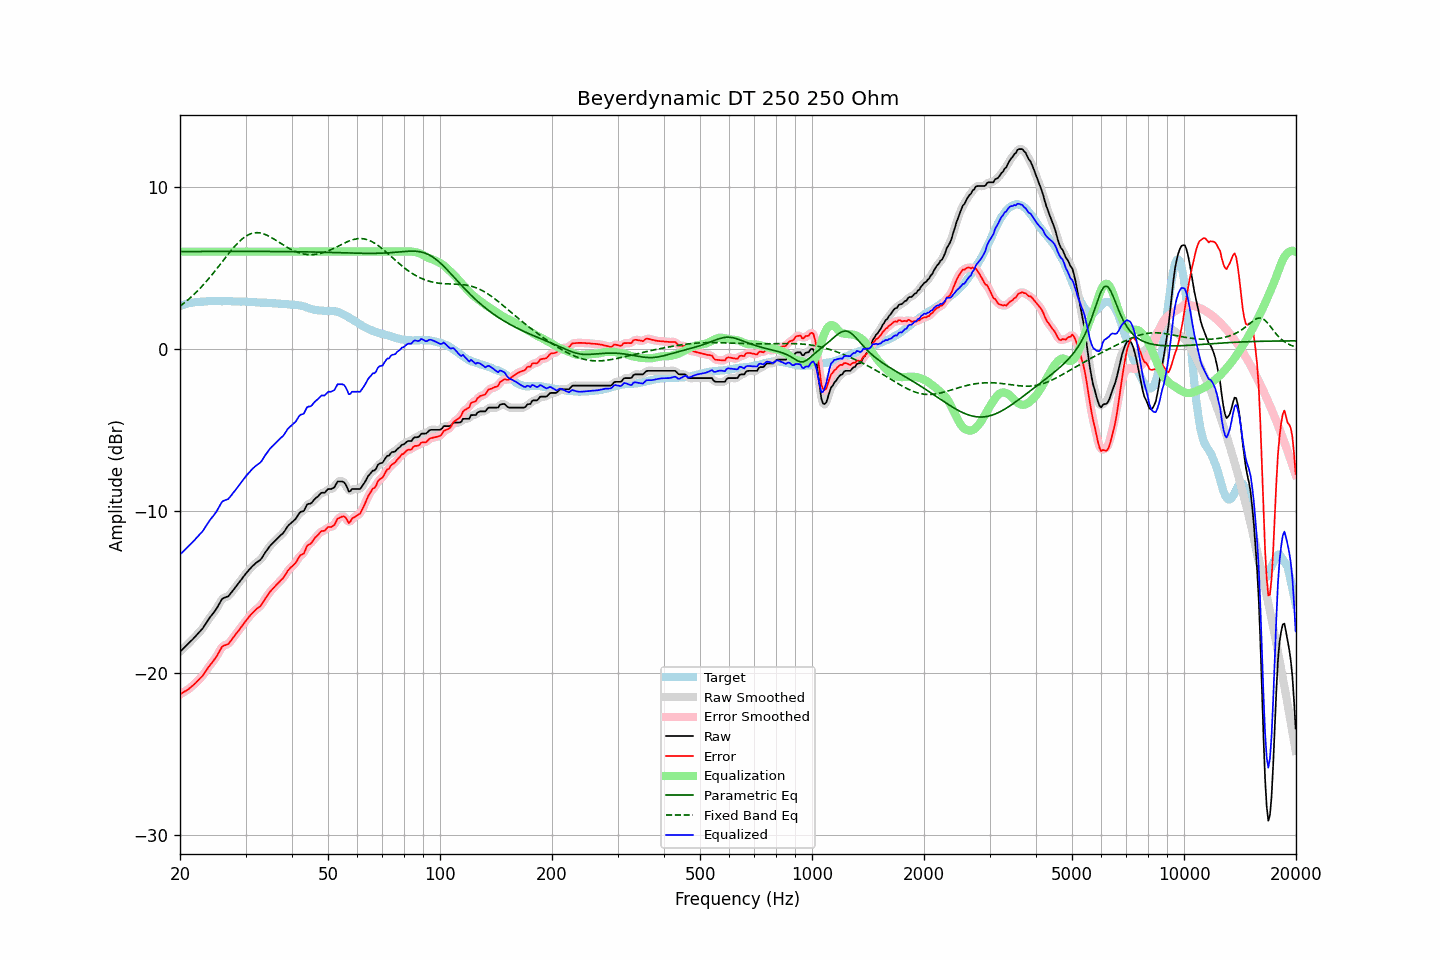

The file beside this chart, header and first rows:
frequency, raw, error, smoothed, error_smoothed, equalization, parametric_eq, fixed_band_eq, equalized_raw, equalized_smoothed, target
20.00, -18.68, -21.32, -18.68, -21.32, 6.00, 6.01, 2.64, -12.68, -12.68, 2.64
20.20, -18.58, -21.26, -18.59, -21.26, 6.00, 6.01, 2.71, -12.58, -12.59, 2.68
20.40, -18.49, -21.20, -18.49, -21.20, 6.00, 6.01, 2.79, -12.49, -12.49, 2.71
20.61, -18.40, -21.13, -18.40, -21.14, 6.00, 6.01, 2.87, -12.40, -12.40, 2.73
20.81, -18.30, -21.08, -18.30, -21.08, 6.00, 6.01, 2.95, -12.30, -12.30, 2.78
21.02, -18.20, -21.02, -18.20, -21.01, 6.00, 6.01, 3.03, -12.20, -12.20, 2.81
21.23, -18.10, -20.93, -18.10, -20.93, 6.00, 6.01, 3.12, -12.10, -12.10, 2.82
21.44, -18.00, -20.85, -18.00, -20.85, 6.00, 6.01, 3.21, -12.00, -12.00, 2.84
21.66, -17.91, -20.77, -17.90, -20.76, 6.00, 6.01, 3.30, -11.91, -11.90, 2.86
21.87, -17.80, -20.67, -17.80, -20.68, 6.00, 6.01, 3.39, -11.80, -11.80, 2.87
22.09, -17.69, -20.58, -17.69, -20.58, 6.00, 6.01, 3.49, -11.69, -11.69, 2.89
22.31, -17.58, -20.47, -17.58, -20.48, 6.00, 6.01, 3.59, -11.58, -11.58, 2.89
22.54, -17.48, -20.38, -17.48, -20.38, 6.00, 6.01, 3.69, -11.48, -11.48, 2.90
22.76, -17.36, -20.27, -17.37, -20.28, 6.00, 6.01, 3.79, -11.36, -11.37, 2.91
22.99, -17.26, -20.17, -17.25, -20.16, 6.00, 6.01, 3.90, -11.26, -11.25, 2.91
23.22, -17.11, -20.03, -17.11, -20.03, 6.00, 6.01, 4.01, -11.11, -11.11, 2.92
23.45, -16.95, -19.88, -16.96, -19.89, 6.00, 6.01, 4.12, -10.95, -10.96, 2.93
23.69, -16.81, -19.74, -16.80, -19.74, 6.00, 6.01, 4.23, -10.81, -10.80, 2.94
23.92, -16.65, -19.60, -16.65, -19.60, 6.00, 6.01, 4.35, -10.65, -10.65, 2.95
24.16, -16.51, -19.47, -16.52, -19.47, 6.00, 6.01, 4.47, -10.51, -10.52, 2.96
24.40, -16.39, -19.36, -16.39, -19.35, 6.00, 6.01, 4.59, -10.39, -10.39, 2.96
24.65, -16.26, -19.22, -16.27, -19.22, 6.00, 6.01, 4.71, -10.26, -10.27, 2.95
24.89, -16.13, -19.08, -16.13, -19.08, 6.00, 6.01, 4.83, -10.13, -10.13, 2.95
25.14, -15.98, -18.93, -15.97, -18.93, 6.00, 6.01, 4.96, -9.98, -9.97, 2.95
25.39, -15.80, -18.75, -15.80, -18.75, 6.00, 6.01, 5.09, -9.80, -9.80, 2.95
25.65, -15.63, -18.58, -15.62, -18.57, 6.00, 6.01, 5.21, -9.63, -9.62, 2.95
25.91, -15.46, -18.40, -15.48, -18.43, 6.00, 6.01, 5.34, -9.46, -9.48, 2.94
26.16, -15.37, -18.32, -15.38, -18.33, 6.00, 6.01, 5.47, -9.37, -9.38, 2.95
26.43, -15.33, -18.28, -15.33, -18.28, 6.00, 6.01, 5.60, -9.33, -9.33, 2.95
26.69, -15.29, -18.24, -15.30, -18.24, 6.00, 6.01, 5.72, -9.29, -9.30, 2.94
26.96, -15.26, -18.21, -15.24, -18.18, 6.00, 6.01, 5.85, -9.26, -9.24, 2.94
27.23, -15.15, -18.09, -15.15, -18.09, 6.00, 6.01, 5.97, -9.15, -9.15, 2.94
27.50, -15.02, -17.97, -15.03, -17.97, 6.00, 6.01, 6.09, -9.02, -9.03, 2.94
27.77, -14.89, -17.82, -14.90, -17.83, 6.00, 6.01, 6.21, -8.89, -8.90, 2.93
28.05, -14.77, -17.70, -14.77, -17.70, 6.00, 6.01, 6.32, -8.77, -8.77, 2.93
28.33, -14.64, -17.56, -14.64, -17.57, 6.00, 6.01, 6.43, -8.64, -8.64, 2.92
28.62, -14.52, -17.44, -14.52, -17.44, 6.00, 6.01, 6.54, -8.52, -8.52, 2.92
28.90, -14.38, -17.31, -14.38, -17.30, 6.00, 6.01, 6.63, -8.38, -8.38, 2.92
29.19, -14.25, -17.17, -14.25, -17.17, 6.00, 6.01, 6.73, -8.25, -8.25, 2.91
29.48, -14.12, -17.04, -14.12, -17.04, 6.00, 6.01, 6.81, -8.12, -8.12, 2.92
29.78, -13.99, -16.90, -13.99, -16.90, 6.00, 6.01, 6.89, -7.99, -7.99, 2.92
30.08, -13.86, -16.77, -13.86, -16.78, 6.00, 6.01, 6.95, -7.86, -7.86, 2.92
30.38, -13.75, -16.65, -13.74, -16.65, 6.00, 6.01, 7.01, -7.75, -7.74, 2.90
30.68, -13.62, -16.53, -13.62, -16.52, 6.00, 6.01, 7.06, -7.62, -7.62, 2.90
30.99, -13.52, -16.41, -13.52, -16.41, 6.00, 6.01, 7.10, -7.52, -7.52, 2.89
31.30, -13.41, -16.30, -13.41, -16.30, 6.00, 6.01, 7.13, -7.41, -7.41, 2.89
31.61, -13.32, -16.21, -13.32, -16.20, 6.00, 6.01, 7.16, -7.32, -7.32, 2.89
31.93, -13.23, -16.10, -13.23, -16.11, 6.00, 6.01, 7.17, -7.23, -7.23, 2.87
32.24, -13.15, -16.01, -13.16, -16.02, 6.00, 6.01, 7.17, -7.15, -7.16, 2.86
32.57, -13.08, -15.94, -13.09, -15.94, 6.00, 6.01, 7.16, -7.08, -7.09, 2.86
32.89, -13.01, -15.87, -13.00, -15.85, 6.00, 6.01, 7.15, -7.01, -7.00, 2.86
33.22, -12.88, -15.74, -12.88, -15.73, 6.00, 6.01, 7.12, -6.88, -6.88, 2.85
33.55, -12.72, -15.57, -12.73, -15.58, 6.00, 6.01, 7.10, -6.72, -6.73, 2.85
33.89, -12.56, -15.41, -12.57, -15.42, 6.00, 6.01, 7.06, -6.56, -6.57, 2.85
34.23, -12.42, -15.27, -12.42, -15.26, 6.00, 6.01, 7.02, -6.42, -6.42, 2.84
34.57, -12.29, -15.13, -12.29, -15.12, 6.00, 6.01, 6.97, -6.29, -6.29, 2.83
34.92, -12.16, -14.98, -12.16, -14.99, 6.00, 6.01, 6.92, -6.16, -6.16, 2.83
35.27, -12.05, -14.87, -12.05, -14.87, 6.00, 6.01, 6.86, -6.05, -6.05, 2.83
35.62, -11.95, -14.77, -11.95, -14.76, 6.00, 6.01, 6.80, -5.95, -5.95, 2.81
35.97, -11.85, -14.66, -11.85, -14.66, 6.00, 6.01, 6.74, -5.85, -5.85, 2.81
... 635 more rows
